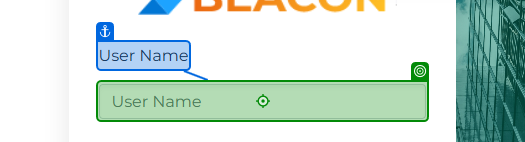
Workflow: TC_005_SuccessfulLogin_ModuleSelectionPage

Step 1: get-text from the text box in window 'BeaconICnRM' (chrome.exe) (repeated 2 times)

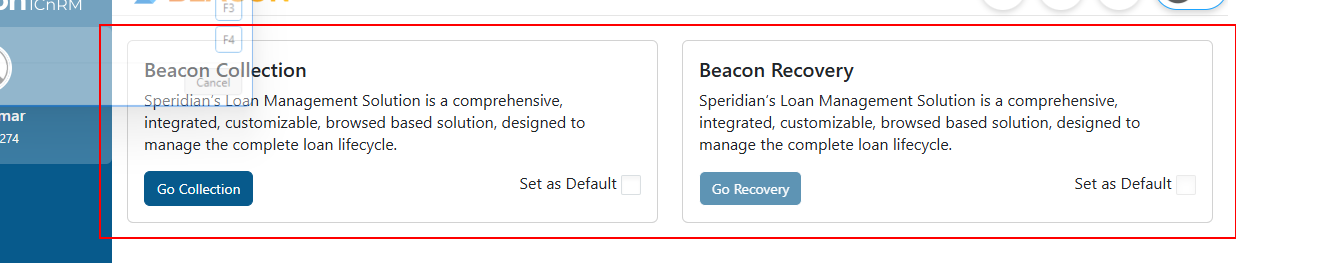
Step 3 [then]: find the element
